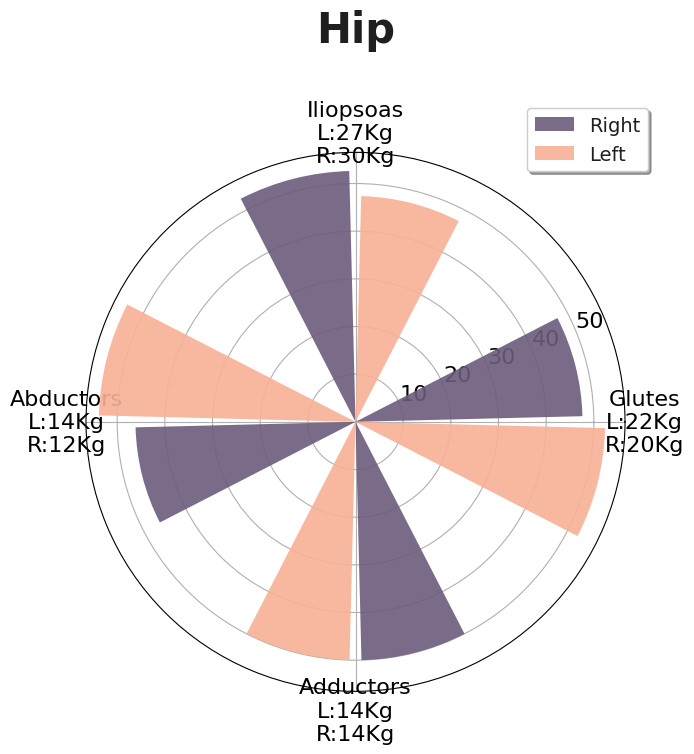

Generate this figure with matplotlib:
import matplotlib.pyplot as plt
import math
from datetime import date



def Spider_plot(dataL, dataR, DaL,DaR, Number_of_Variables_PLotted, Joint):
    # ANGLESL = np.linspace(0.05, 2 * np.pi - 0.05, 4, endpoint=False)
    # ANGLESR = np.linspace(0.05,  np.pi - 0.05, 4, endpoint=False)

    ANGLESL = [i * math.radians(360/Number_of_Variables_PLotted) - 0.25 for i in range(Number_of_Variables_PLotted)]
    ANGLESR = [i * math.radians(360/Number_of_Variables_PLotted) + 0.25 for i in range(Number_of_Variables_PLotted)]

    # ANGLESL = np.linspace(0.05, 2 * np.pi + 0.5, 4, endpoint=False)
    # ANGLESR = np.linspace(0.05, 2 * np.pi - 0.5, 4, endpoint=False)
    GREY12 = "#1f1f1f"

    # Set default font to Bell MT
    plt.rcParams.update({"font.family": "Bell MT"})
    plt.rcParams.update({"font.size": 16})

    # Set default font color to GREY12
    plt.rcParams["text.color"] = GREY12

    # The minus glyph is not available in Bell MT
    # This disables it, and uses a hyphen
    plt.rc("axes", unicode_minus=False)

    # Colors
    COLORS = ["#6C5B7B", "#C06C84", "#F67280", "#F8B195"]
    today = date.today()

    fig, ax = plt.subplots(figsize=(9
                                    , 7), subplot_kw={"projection": "polar"})
    # fig,ax = plt.subplots()

    # XTICKS = ax.xaxis.get_major_ticks()
    # for tick in XTICKS:
    #     tick.set_pad(10)
    fig.patch.set_facecolor("white")
    ax.set_facecolor("white")
    ax.set_title(Joint + "\n", fontsize = 30, fontweight='bold')
    #ax.set_title('2022-6-30')
    # ax.set_theta_offset(1.2 * np.pi / 2)
    # ax.set_ylim(-1500, 3500)
    xTicks_names = ['Glutes\nL:{L}{c}\nR:{R}{c}'.format(L=round(DaL[0], 1), R=round(DaR[0], 1), c='Kg'),
                    'Iliopsoas\nL:{L}{c}\nR:{R}{c}'.format(L=round(DaL[1], 1), R=round(DaR[1], 1), c='Kg'),
                    'Abductors\nL:{L}{c}\nR:{R}{c}'.format(L=round(DaL[2], 1), R=round(DaR[2], 1), c='Kg'),
                    'Adductors\nL:{L}{c}\nR:{R}{c}'.format(L=round(DaL[3], 1), R=round(DaR[3], 1), c='Kg')]
    xTicks = [i * math.radians(360/Number_of_Variables_PLotted) for i in range(4)]
    plt.xticks(ticks=xTicks, labels=xTicks_names)
    ax.bar(ANGLESR, dataR, color="#6C5B7B", alpha=0.9, width=0.45, zorder=10, label='Right')
    ax.bar(ANGLESL, dataL, color="#F8B195", alpha=0.9, width=0.45, zorder=10, label='Left')
    plt.legend(loc='upper left', bbox_to_anchor=(0.8, 1.10),
          ncol=1, fancybox=True, shadow=True, prop={'size': 14})
    # plt.tight_layout()
    plt.show()

R = [20, 30, 12, 14]
L = [22, 27, 14, 14]
R_perc = [r/(l+r)*100 for r,l in zip(R,L)]
L_perc = [l/(l+r)*100 for r,l in zip(R,L)]
Data_to_annotate_L= L
Data_to_annotate_R= R
Spider_plot(L_perc,R_perc,Data_to_annotate_L,Data_to_annotate_R,4,'Hip')


